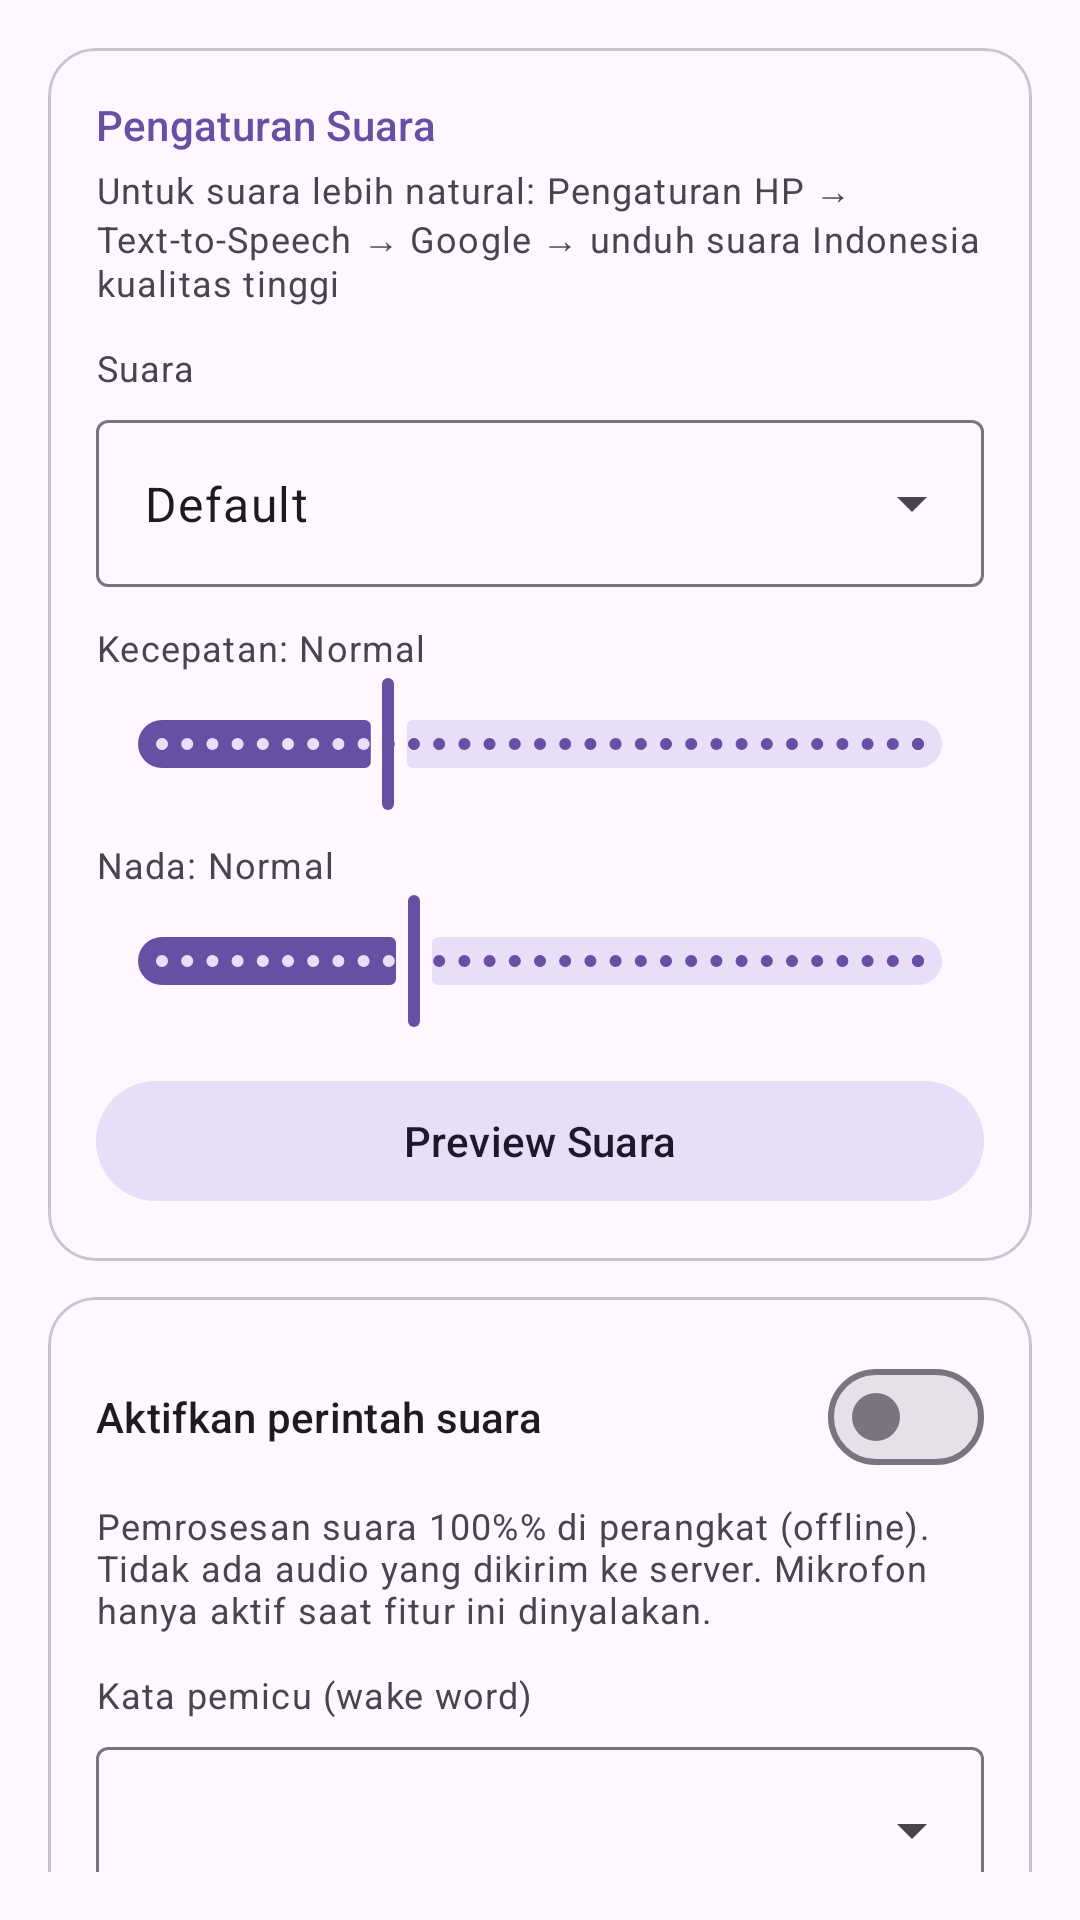

Here is an Android app screen rendered from its layout file. Give the layout XML and the strings, colors and styles it references.
<!-- AndroidManifest.xml: application theme Theme.NotifAssist -->
<!-- res/layout/fragment_settings.xml -->
<?xml version="1.0" encoding="utf-8"?>
<androidx.core.widget.NestedScrollView
    xmlns:android="http://schemas.android.com/apk/res/android"
    xmlns:app="http://schemas.android.com/apk/res-auto"
    android:layout_width="match_parent"
    android:layout_height="match_parent"
    android:padding="16dp">

    <LinearLayout
        android:layout_width="match_parent"
        android:layout_height="wrap_content"
        android:orientation="vertical"
        android:paddingBottom="80dp">

        
        <com.google.android.material.card.MaterialCardView
            android:layout_width="match_parent" android:layout_height="wrap_content"
            android:layout_marginBottom="12dp" app:cardCornerRadius="16dp"
            app:cardElevation="0dp" app:strokeWidth="1dp"
            app:strokeColor="?attr/colorOutlineVariant">
            <LinearLayout android:layout_width="match_parent" android:layout_height="wrap_content"
                android:orientation="vertical" android:padding="16dp">

                <TextView android:layout_width="wrap_content" android:layout_height="wrap_content"
                    android:text="Pengaturan Suara"
                    android:textAppearance="?attr/textAppearanceTitleSmall"
                    android:textColor="?attr/colorPrimary" android:paddingBottom="4dp"/>
                <TextView android:layout_width="wrap_content" android:layout_height="wrap_content"
                    android:text="Untuk suara lebih natural: Pengaturan HP → Text-to-Speech → Google → unduh suara Indonesia kualitas tinggi"
                    android:textAppearance="?attr/textAppearanceBodySmall"
                    android:textColor="?attr/colorOnSurfaceVariant" android:paddingBottom="12dp"/>

                <TextView android:layout_width="wrap_content" android:layout_height="wrap_content"
                    android:text="Suara"
                    android:textAppearance="?attr/textAppearanceBodySmall"
                    android:textColor="?attr/colorOnSurfaceVariant" android:paddingBottom="4dp"/>
                <com.google.android.material.textfield.TextInputLayout
                    android:id="@+id/tilGoogleVoice"
                    style="@style/Widget.Material3.TextInputLayout.OutlinedBox.ExposedDropdownMenu"
                    android:layout_width="match_parent" android:layout_height="wrap_content"
                    android:layout_marginBottom="12dp">
                    <AutoCompleteTextView
                        android:id="@+id/spinnerGoogleVoice"
                        android:layout_width="match_parent" android:layout_height="wrap_content"
                        android:inputType="none" android:text="Default"/>
                </com.google.android.material.textfield.TextInputLayout>

                <TextView android:id="@+id/tvSpeedLabel"
                    android:layout_width="wrap_content" android:layout_height="wrap_content"
                    android:text="Kecepatan: Normal"
                    android:textAppearance="?attr/textAppearanceBodySmall"
                    android:textColor="?attr/colorOnSurfaceVariant"/>
                <com.google.android.material.slider.Slider
                    android:id="@+id/sliderSpeed"
                    android:layout_width="match_parent" android:layout_height="wrap_content"
                    android:valueFrom="0.5" android:valueTo="2.0"
                    android:value="0.95" android:stepSize="0.05"
                    android:layout_marginBottom="8dp"/>

                <TextView android:id="@+id/tvPitchLabel"
                    android:layout_width="wrap_content" android:layout_height="wrap_content"
                    android:text="Nada: Normal"
                    android:textAppearance="?attr/textAppearanceBodySmall"
                    android:textColor="?attr/colorOnSurfaceVariant"/>
                <com.google.android.material.slider.Slider
                    android:id="@+id/sliderPitch"
                    android:layout_width="match_parent" android:layout_height="wrap_content"
                    android:valueFrom="0.5" android:valueTo="2.0"
                    android:value="1.0" android:stepSize="0.05"
                    android:layout_marginBottom="12dp"/>

                <com.google.android.material.button.MaterialButton
                    android:id="@+id/btnPreviewVoice"
                    style="@style/Widget.Material3.Button.TonalButton"
                    android:layout_width="match_parent" android:layout_height="wrap_content"
                    android:text="Preview Suara"/>
            </LinearLayout>
        </com.google.android.material.card.MaterialCardView>

        
        <com.google.android.material.card.MaterialCardView
            android:layout_width="match_parent" android:layout_height="wrap_content"
            android:layout_marginBottom="12dp" app:cardCornerRadius="16dp"
            app:cardElevation="0dp" app:strokeWidth="1dp"
            app:strokeColor="?attr/colorOutlineVariant">
            <LinearLayout android:layout_width="match_parent" android:layout_height="wrap_content"
                android:orientation="vertical" android:padding="16dp">

                <com.google.android.material.materialswitch.MaterialSwitch
                    android:id="@+id/switchVoiceEnable"
                    android:layout_width="match_parent" android:layout_height="wrap_content"
                    android:text="@string/voice_enable"
                    android:textAppearance="?attr/textAppearanceTitleSmall"/>

                <TextView android:id="@+id/tvVoicePrivacy"
                    android:layout_width="wrap_content" android:layout_height="wrap_content"
                    android:text="@string/voice_privacy"
                    android:textAppearance="?attr/textAppearanceBodySmall"
                    android:textColor="?attr/colorOnSurfaceVariant"
                    android:paddingTop="4dp" android:paddingBottom="12dp"/>

                <LinearLayout android:id="@+id/voiceOptions"
                    android:layout_width="match_parent" android:layout_height="wrap_content"
                    android:orientation="vertical">

                    <TextView android:layout_width="wrap_content" android:layout_height="wrap_content"
                        android:text="@string/voice_wake_phrase"
                        android:textAppearance="?attr/textAppearanceBodySmall"
                        android:textColor="?attr/colorOnSurfaceVariant" android:paddingBottom="4dp"/>
                    <com.google.android.material.textfield.TextInputLayout
                        android:id="@+id/tilWakePhrase"
                        style="@style/Widget.Material3.TextInputLayout.OutlinedBox.ExposedDropdownMenu"
                        android:layout_width="match_parent" android:layout_height="wrap_content"
                        android:layout_marginBottom="12dp">
                        <AutoCompleteTextView
                            android:id="@+id/spinnerWakePhrase"
                            android:layout_width="match_parent" android:layout_height="wrap_content"
                            android:inputType="none"/>
                    </com.google.android.material.textfield.TextInputLayout>

                    <TextView android:layout_width="wrap_content" android:layout_height="wrap_content"
                        android:text="@string/voice_mic_mode"
                        android:textAppearance="?attr/textAppearanceBodySmall"
                        android:textColor="?attr/colorOnSurfaceVariant" android:paddingBottom="4dp"/>
                    <com.google.android.material.textfield.TextInputLayout
                        android:id="@+id/tilMicMode"
                        style="@style/Widget.Material3.TextInputLayout.OutlinedBox.ExposedDropdownMenu"
                        android:layout_width="match_parent" android:layout_height="wrap_content"
                        android:layout_marginBottom="12dp">
                        <AutoCompleteTextView
                            android:id="@+id/spinnerMicMode"
                            android:layout_width="match_parent" android:layout_height="wrap_content"
                            android:inputType="none"/>
                    </com.google.android.material.textfield.TextInputLayout>

                    <TextView android:id="@+id/tvSensitivityLabel"
                        android:layout_width="wrap_content" android:layout_height="wrap_content"
                        android:text="@string/voice_sensitivity"
                        android:textAppearance="?attr/textAppearanceBodySmall"
                        android:textColor="?attr/colorOnSurfaceVariant"/>
                    <com.google.android.material.slider.Slider
                        android:id="@+id/sliderSensitivity"
                        android:layout_width="match_parent" android:layout_height="wrap_content"
                        android:valueFrom="0.0" android:valueTo="1.0"
                        android:value="0.5" android:stepSize="0.1"/>

                </LinearLayout>
            </LinearLayout>
        </com.google.android.material.card.MaterialCardView>

        
        <com.google.android.material.card.MaterialCardView
            android:layout_width="match_parent" android:layout_height="wrap_content"
            app:cardCornerRadius="16dp" app:cardElevation="0dp"
            app:strokeWidth="1dp" app:strokeColor="?attr/colorOutlineVariant">
            <LinearLayout android:layout_width="match_parent" android:layout_height="wrap_content"
                android:orientation="vertical" android:padding="16dp">
                <TextView android:layout_width="wrap_content" android:layout_height="wrap_content"
                    android:text="Tentang"
                    android:textAppearance="?attr/textAppearanceTitleSmall"
                    android:textColor="?attr/colorPrimary" android:paddingBottom="8dp"/>
                <TextView android:layout_width="wrap_content" android:layout_height="wrap_content"
                    android:text="NotifAssist v1.0.0"
                    android:textAppearance="?attr/textAppearanceBodyMedium"/>
                <TextView android:layout_width="wrap_content" android:layout_height="wrap_content"
                    android:text="Asisten notifikasi lokal untuk berkendara"
                    android:textAppearance="?attr/textAppearanceBodySmall"
                    android:textColor="?attr/colorOnSurfaceVariant"/>
            </LinearLayout>
        </com.google.android.material.card.MaterialCardView>

    </LinearLayout>
</androidx.core.widget.NestedScrollView>
<!-- resources referenced by this layout -->
<resources>
  <string name="voice_enable">Aktifkan perintah suara</string>
  <string name="voice_mic_mode">Sumber mikrofon</string>
  <string name="voice_privacy">Pemrosesan suara 100%% di perangkat (offline). Tidak ada audio yang dikirim ke server. Mikrofon hanya aktif saat fitur ini dinyalakan.</string>
  <string name="voice_sensitivity">Sensitivitas</string>
  <string name="voice_wake_phrase">Kata pemicu (wake word)</string>
  <style name="Theme.NotifAssist" parent="Theme.Material3.DayNight.NoActionBar" />
</resources>
